Dataset: dataset (GitHub, bhavyatadvi/smartcitizenhubfinal). Classes: garbage, graffiti, streetlight.

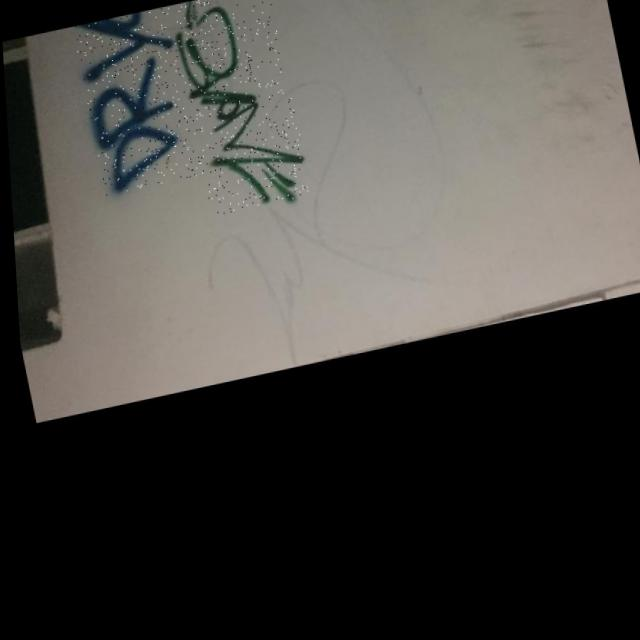
Label: graffiti

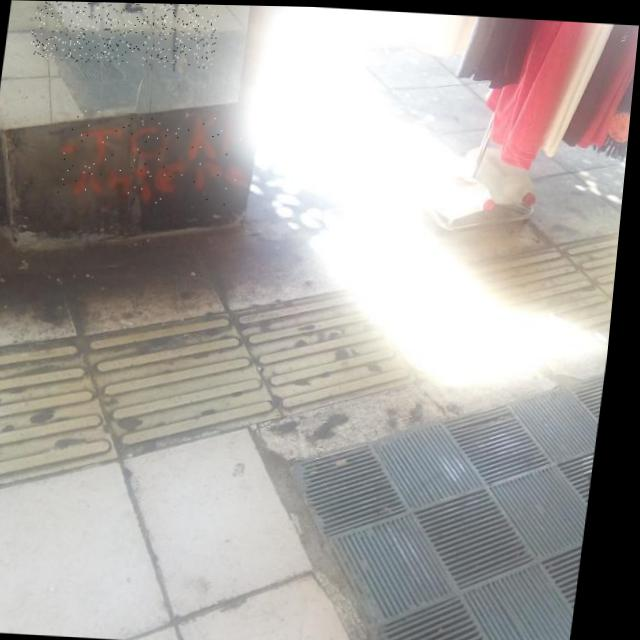
Label: graffiti

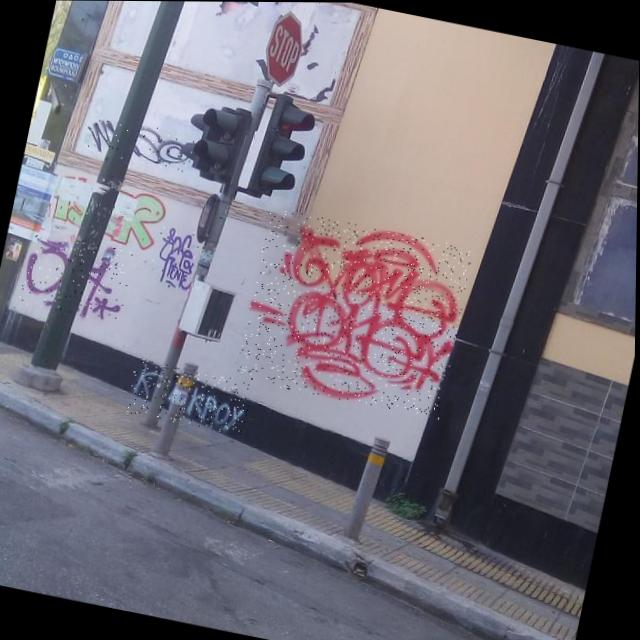
Label: graffiti

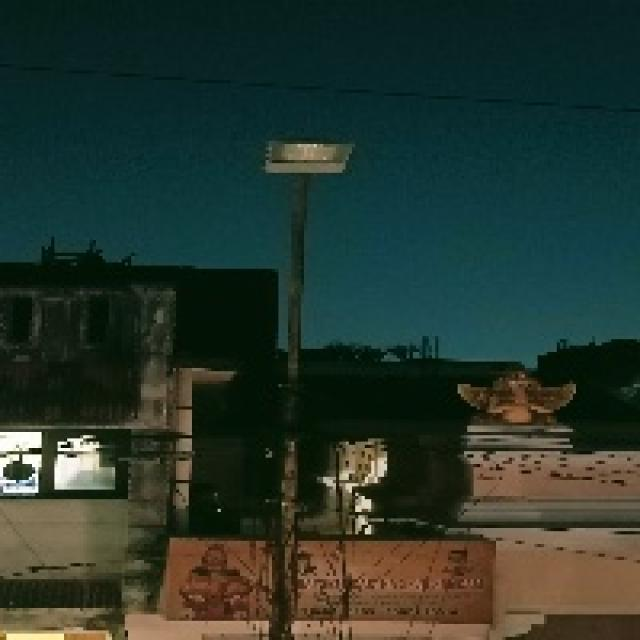
Label: streetlight

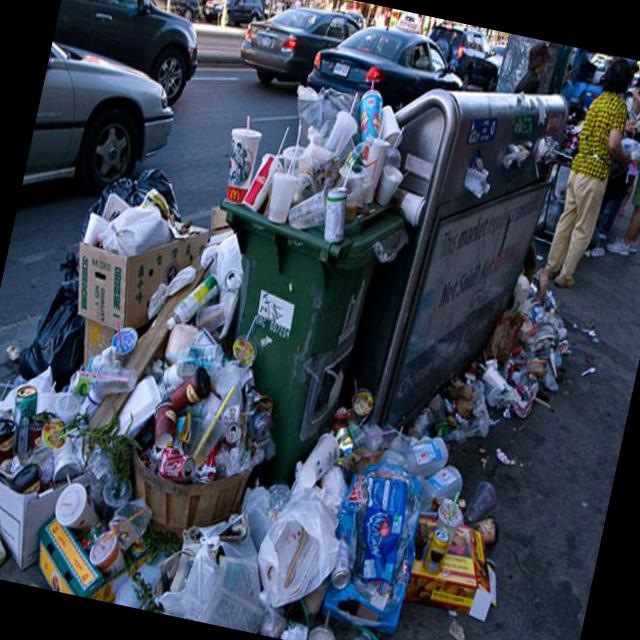
Label: garbage

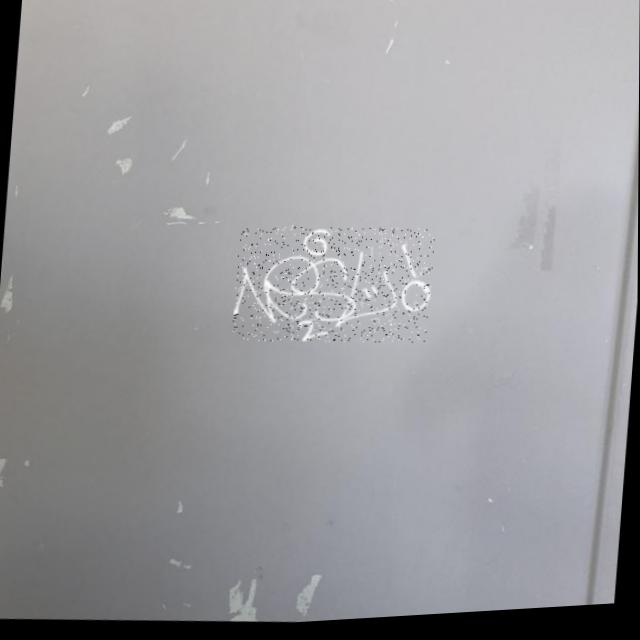
Label: graffiti
